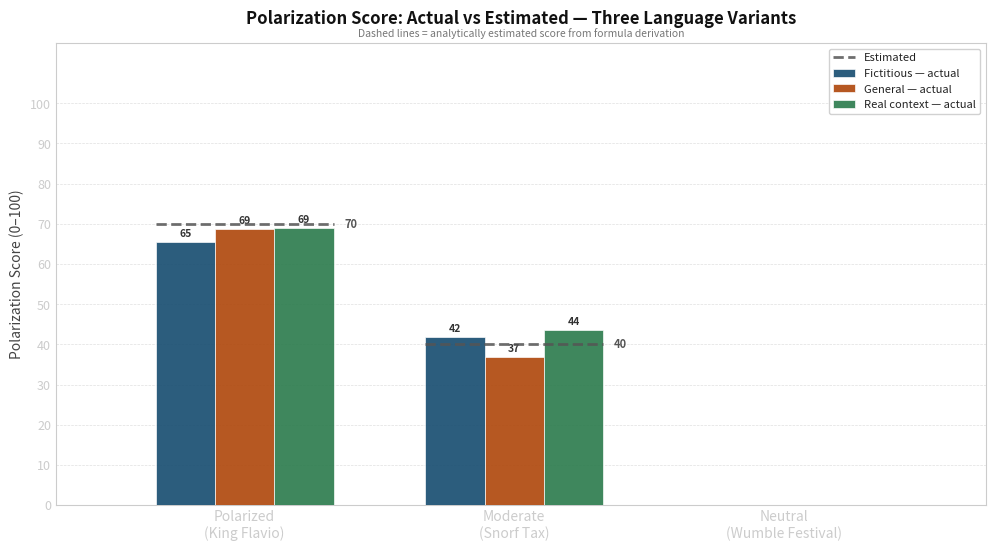

Recreate this plot in Python. (Note: this script raises an exception after producing the figure.)
"""Generate a grouped bar chart comparing actual polarization scores
against analytically estimated values across three language variants:
fictitious (FlobberFloppers), general (strong universal language), and
real_context (real-world references: Trump, Carbon Tax, Mardi Gras).

Run from repo root:
    uv run python studies/fake_scenarios/plot_scores.py

Output: studies/fake_scenarios/results/score_comparison.png
"""

from __future__ import annotations

import os
import matplotlib.pyplot as plt
import numpy as np

# ---------------------------------------------------------------------------
# Data
# ---------------------------------------------------------------------------

SCENARIOS = ["Polarized\n(King Flavio)", "Moderate\n(Snorf Tax)", "Neutral\n(Wumble Festival)"]

ACTUAL = {
    "fictitious":    [65.46, 41.90, 0.00],
    "general":       [68.72, 36.88, 0.00],
    "real_context":  [68.94, 43.64, 0.00],
}

# Shared analytical estimate across all variants (formula derivation)
ESTIMATED = [70, 40, 0]

# ---------------------------------------------------------------------------
# Layout
# ---------------------------------------------------------------------------

N = len(SCENARIOS)
x = np.arange(N)

BAR_W   = 0.22
OFFSETS = [-1.0, 0.0, 1.0]   # fictitious, general, real_context

COLORS = {
    "fictitious_act":   "#1A4F72",
    "general_act":      "#B04A0F",
    "real_context_act": "#2E7D4F",
}

LABELS = {
    "fictitious":   "Fictitious",
    "general":      "General",
    "real_context": "Real context",
}

# ---------------------------------------------------------------------------
# Figure
# ---------------------------------------------------------------------------

fig, ax = plt.subplots(figsize=(12, 6))
fig.patch.set_facecolor("white")
ax.set_facecolor("white")
for spine in ax.spines.values():
    spine.set_edgecolor("#CCCCCC")

def draw_bars(offset_idx: int, variant: str) -> None:
    positions = x + OFFSETS[offset_idx] * BAR_W
    color = COLORS[f"{variant}_act"]
    label = f"{LABELS[variant]} — actual"
    bars = ax.bar(positions, ACTUAL[variant], BAR_W, color=color, label=label,
                  alpha=0.92, zorder=3, edgecolor="white", linewidth=0.5)
    for b, val in zip(bars, ACTUAL[variant]):
        if val > 0:
            ax.text(
                b.get_x() + b.get_width() / 2,
                b.get_height() + 0.8,
                f"{val:.0f}",
                ha="center", va="bottom",
                fontsize=7.5, color="#333333", fontweight="bold",
            )

for i, variant in enumerate(("fictitious", "general", "real_context")):
    draw_bars(i, variant)

# ---------------------------------------------------------------------------
# Estimated value lines (single shared line per scenario spanning all bars)
# ---------------------------------------------------------------------------

for j, est in enumerate(ESTIMATED):
    if est == 0:
        continue
    left  = x[j] + OFFSETS[0] * BAR_W - BAR_W / 2
    right = x[j] + OFFSETS[-1] * BAR_W + BAR_W / 2
    ax.hlines(est, left, right,
              colors="#555555", linewidths=2.0, linestyles="--",
              zorder=5, alpha=0.85,
              label="Estimated" if j == 0 else "_nolegend_")
    ax.text(right + 0.04, est, f"{est}",
            va="center", fontsize=8, color="#555555", fontweight="bold")

# ---------------------------------------------------------------------------
# Axes styling
# ---------------------------------------------------------------------------

ax.set_xticks(x)
ax.set_xticklabels(SCENARIOS, color="#222222", fontsize=10)
ax.set_yticks(range(0, 101, 10))
ax.set_yticklabels(range(0, 101, 10), color="#444444", fontsize=9)
ax.set_ylim(0, 115)
ax.set_xlim(-0.7, N - 0.25)
ax.set_ylabel("Polarization Score (0–100)", color="#444444", fontsize=10)
ax.tick_params(colors="#CCCCCC", length=0)
ax.yaxis.grid(True, color="#E0E0E0", linewidth=0.5, linestyle="--", zorder=0)
ax.set_axisbelow(True)

ax.set_title(
    "Polarization Score: Actual vs Estimated — Three Language Variants",
    color="#111111", fontsize=12, fontweight="bold", pad=14,
)

ax.text(
    0.5, 1.01,
    "Dashed lines = analytically estimated score from formula derivation",
    transform=ax.transAxes, ha="center", va="bottom",
    fontsize=7.5, color="#777777",
)

ax.legend(
    loc="upper right",
    framealpha=0.9, edgecolor="#CCCCCC",
    labelcolor="#222222", fontsize=8,
    facecolor="white",
)

# ---------------------------------------------------------------------------
# Save
# ---------------------------------------------------------------------------

out_dir = os.path.join(os.path.dirname(__file__), "results")
os.makedirs(out_dir, exist_ok=True)
out_path = os.path.join(out_dir, "score_comparison.png")
plt.tight_layout()
plt.savefig(out_path, dpi=150, bbox_inches="tight", facecolor=fig.get_facecolor())
print(f"Saved → {out_path}")
plt.close()
